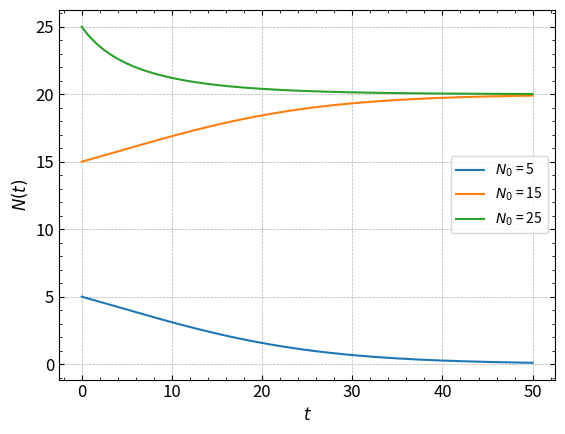

Reproduce this figure in Python.
# Efecto Alle

import numpy as np
import scipy as sci
from scipy.integrate import solve_ivp
import os
from matplotlib import pyplot as plt
from matplotlib.ticker import AutoMinorLocator
from matplotlib.ticker import MultipleLocator


# Define la función de la ecuación diferencial
def alle_equation(t, N, r, K, A):
    return r * N * (1 - N / K) * (N/A - 1)

# Vamos a setear los parámetros de la ecuación
A = 10
K = 20
r = 0.1
N0s = [5, 15, 25]

# Para cada valor inicial N0, resuelve la ecuación diferencial y grafica la solución
for N0 in N0s:
    # Tiempo de integración desde 0 a 50
    t_span = (0, 50)
    # Resolvemos la ecuación diferencial
    sol = solve_ivp(alle_equation, t_span, [N0], args=(r, K, A), dense_output=True, max_step=0.1)
    # Graficar la solución
    plt.plot(sol.t, sol.y[0], label=f"$N_0$ = {N0}")

plt.xlabel("$t$", fontsize=12)
plt.ylabel("$N(t)$", fontsize=12)
plt.legend(fontsize=10, loc="best")
plt.grid(linestyle='--', linewidth=0.5)
plt.gca().xaxis.set_major_locator(plt.AutoLocator())
plt.gca().xaxis.set_minor_locator(AutoMinorLocator())
plt.gca().yaxis.set_major_locator(plt.AutoLocator())
plt.gca().yaxis.set_minor_locator(AutoMinorLocator())
plt.gca().yaxis.set_ticks_position('both')
plt.gca().xaxis.set_ticks_position('both')
plt.tick_params(axis='both', which='both', direction='in', top=True, right=True, labelsize=12)
plt.savefig(r"C:\Users\Propietario\Desktop\ib\5-Maestría\Matematica de los sistemas biológicos\Practica_1\Practico\Ej06\Ejercicio6.pdf")
plt.show()
